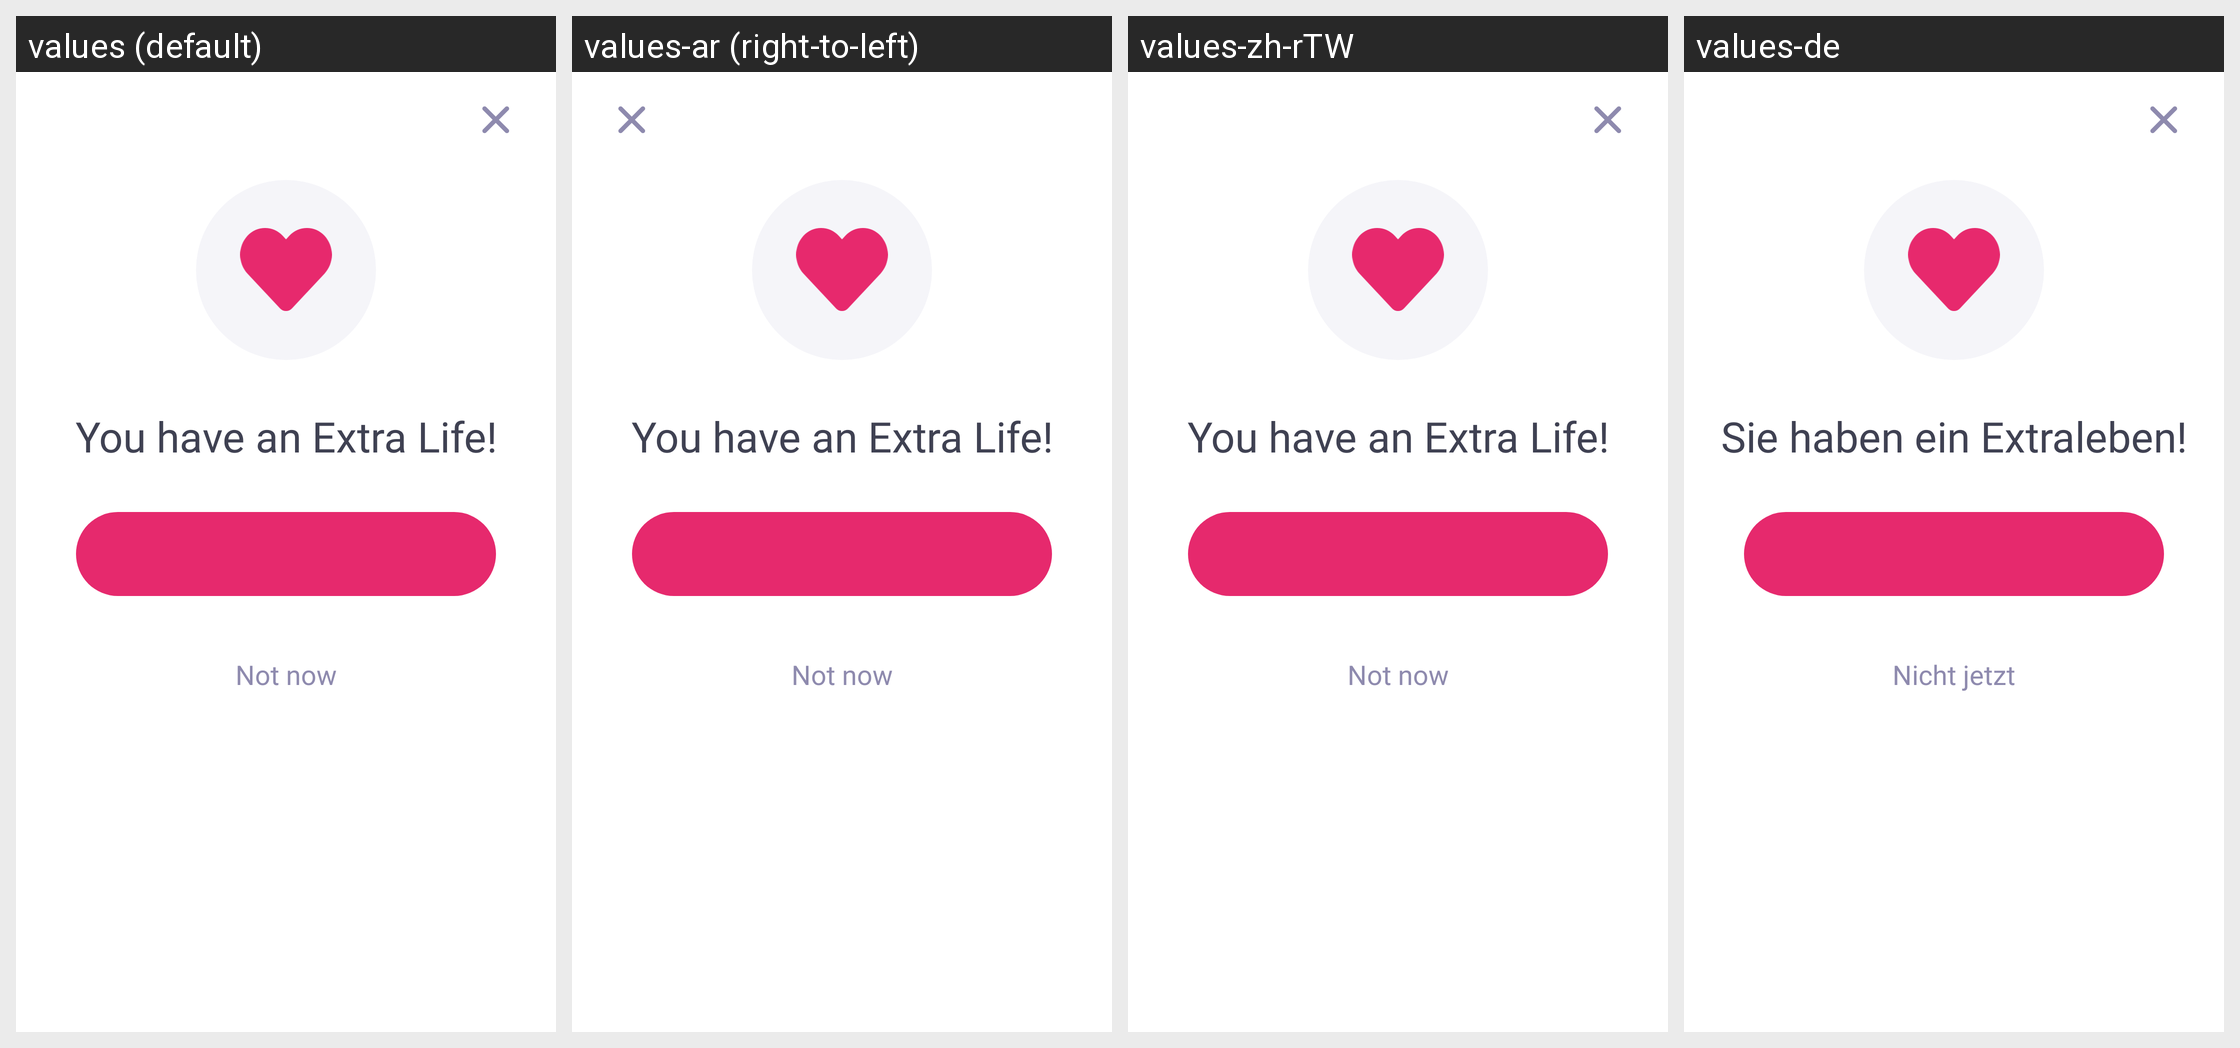

The Android screen above is rendered under several locales of the same app. Produce the string resources it draws, with the default and per-locale values.
Android screen res/layout/modal_extra_life.xml rendered under 4 locales, left to right: values (default), values-ar (right-to-left), values-zh-rTW, values-de. Device: Nexus 5 (rendered at 1080×1920; each locale shown at half size, 540×960, under a caption strip naming it); theme AppTheme.
Other locales in the repository, not shown: values-af, values-am, values-az, values-be, values-bg, values-bn, values-bs, values-ca, values-cs, values-da, values-el, values-en-rGB, values-es, values-es-rUS, values-et, values-eu, values-fa, values-fi, values-fil, values-fr, values-fr-rCA, values-gl, values-gu, values-hi, values-hr, values-hu, values-hy, values-in, values-is, values-it, values-iw, values-ja, values-ka, values-kk, values-km, values-kn, values-ko, values-ky, values-lo, values-lt, values-lv, values-mk, values-ml, values-mn, values-mr, values-ms, values-my, values-nb, values-ne, values-nl, values-pa, values-pl, values-pt, values-pt-rBR, values-pt-rPT, values-ro, values-ru, values-si, values-sk, values-sl, values-sq, values-sr, values-sv, values-sw, values-ta, values-te, values-th, values-tl, values-tr, values-uk, values-ur, values-uz, values-vi, values-zh-rCN, values-zh-rHK, values-zu.
Strings drawn on this screen, with the default value and each locale's value (text and hints the layout hard-codes, and strings that could not be matched under every locale, appear in the picture but are not listed):

You_have_an_Extra_Life
  values: You have an Extra Life!
  values-ar: You have an Extra Life!  [not translated; the default value is used]
  values-zh-rTW: You have an Extra Life!  [not translated; the default value is used]
  values-de: Sie haben ein Extraleben!

Not_now
  values: Not now
  values-ar: Not now  [not translated; the default value is used]
  values-zh-rTW: Not now  [not translated; the default value is used]
  values-de: Nicht jetzt
